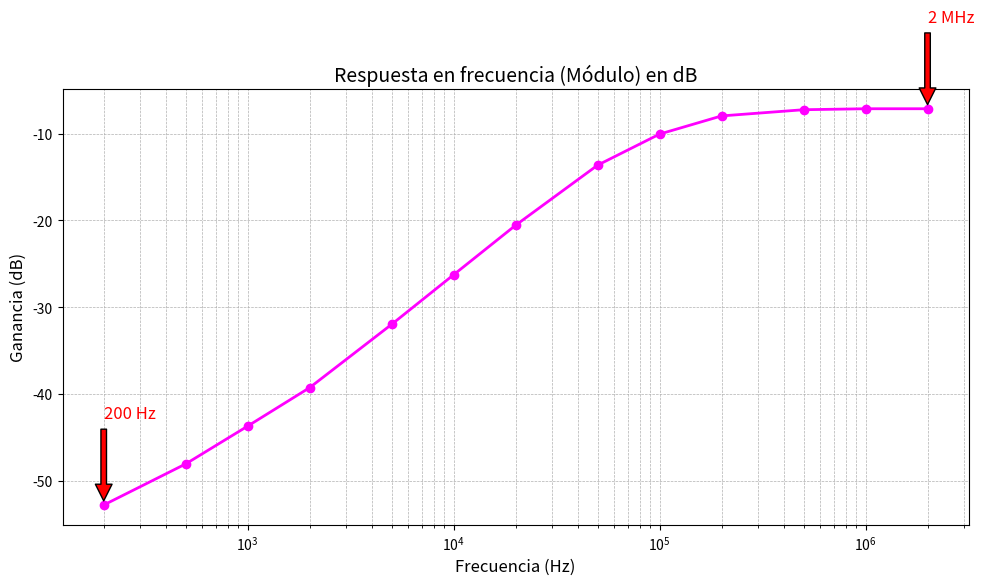

Source code (Python):
import numpy as np
import matplotlib.pyplot as plt

# Frecuencias (en Hz) en el eje X
frecuencias = np.array([200, 500, 1000, 2000, 5000, 10000, 20000, 50000, 100000, 200000, 500000, 1000000, 2000000])

# Voltajes de salida (en V) correspondientes a cada frecuencia
voltaje_salida = np.array([8e-3, 13.8e-3, 22.8e-3, 38e-3, 88e-3, 170e-3, 328e-3, 728e-3, 1.1, 1.4, 1.52, 1.54, 1.54])  # Voltajes de salida en V
voltaje_entrada = 3.5  # Voltaje de entrada en V

# Cálculo del módulo en dB para cada voltaje de salida, usando valor absoluto para evitar resultados negativos
ganancia_db = 20 * np.log10(np.abs(voltaje_salida / voltaje_entrada))
# Imprimir los valores del módulo en dB para cada frecuencia
print("Frecuencia (Hz) | Módulo (dB)")
print("-----------------|-------------")
for f, db in zip(frecuencias, ganancia_db):
    print(f"{f:15} | {db:12.2f}")
# Crear gráfico
plt.figure(figsize=(10, 6))
plt.semilogx(frecuencias, ganancia_db, marker='o', color='magenta', linestyle='-', linewidth=2, markersize=6)
# Para 200 Hz
plt.annotate(f'200 Hz', xy=(200, ganancia_db[0]), xytext=(200, ganancia_db[0] + 10),
             arrowprops=dict(facecolor='red', shrink=0.05), fontsize=12, color='red')

# Para 2 MHz
plt.annotate(f'2 MHz', xy=(2000000, ganancia_db[-1]), xytext=(2000000, ganancia_db[-1] + 10),
             arrowprops=dict(facecolor='red', shrink=0.05), fontsize=12, color='red')

# Títulos y etiquetas
plt.title('Respuesta en frecuencia (Módulo) en dB', fontsize=14)
plt.xlabel('Frecuencia (Hz)', fontsize=12)
plt.ylabel('Ganancia (dB)', fontsize=12)
plt.grid(True, which="both", ls="--", linewidth=0.5)

# Mostrar el gráfico
plt.tight_layout()
plt.show()
